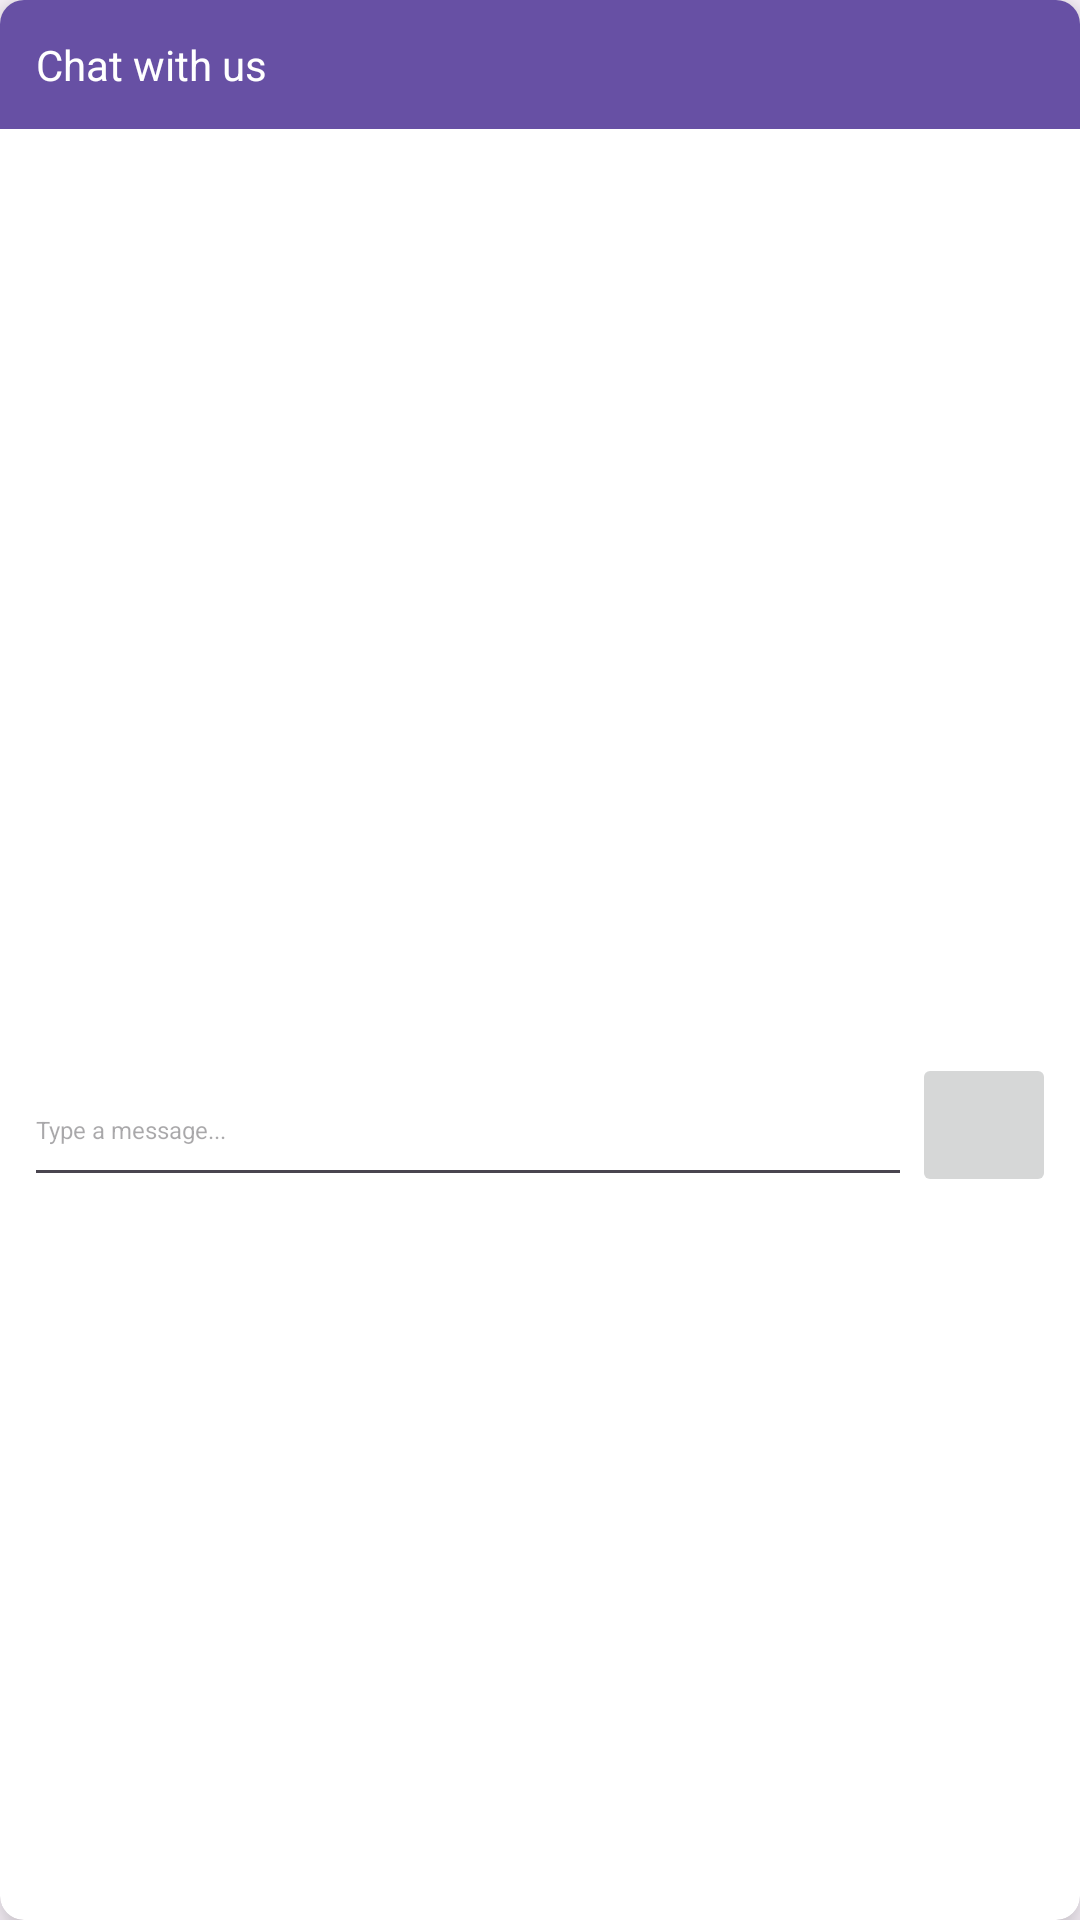

Here is an Android app screen rendered from its layout file. Give the layout XML and the strings, colors and styles it references.
<!-- AndroidManifest.xml: application theme Theme.JavaApp -->
<!-- res/layout/chatbot_view.xml -->
<?xml version="1.0" encoding="utf-8"?>
<androidx.cardview.widget.CardView xmlns:android="http://schemas.android.com/apk/res/android"
    xmlns:app="http://schemas.android.com/apk/res-auto"
    android:layout_width="match_parent"
    android:layout_height="wrap_content"
    app:cardCornerRadius="8dp"
    app:cardElevation="8dp"
    android:layout_margin="16dp">

    <LinearLayout
        android:layout_width="match_parent"
        android:layout_height="wrap_content"
        android:orientation="vertical">

        <TextView
            android:layout_width="match_parent"
            android:layout_height="wrap_content"
            android:text="Chat with us"
            android:padding="12dp"
            android:background="?attr/colorPrimary"
            android:textColor="?attr/colorOnPrimary"/>

        <androidx.recyclerview.widget.RecyclerView
            android:id="@+id/recyclerView"
            android:layout_width="match_parent"
            android:layout_height="300dp" />

        <LinearLayout
            android:layout_width="match_parent"
            android:layout_height="wrap_content"
            android:orientation="horizontal"
            android:padding="8dp">

            <com.google.android.material.textfield.TextInputEditText
                android:id="@+id/messageEditText"
                android:layout_width="match_parent"
                android:layout_height="48dp"
                android:layout_weight="1"
                android:hint="Type a message..."
                android:textSize="8sp" />

            <ImageButton
                android:id="@+id/sendButton"
                android:layout_width="wrap_content"
                android:layout_height="wrap_content"
                android:minWidth="48dp"
                android:minHeight="48dp"
                android:contentDescription="Sending message"
                android:src="@drawable/ic_send" />
        </LinearLayout>
    </LinearLayout>

</androidx.cardview.widget.CardView>
<!-- resources referenced by this layout -->
<resources>
  <style name="Theme.JavaApp" parent="Theme.Material3.DayNight.NoActionBar">
          
          <item name="android:statusBarColor">@android:color/transparent</item>
          <item name="android:navigationBarColor">@android:color/transparent</item>
      </style>
</resources>
